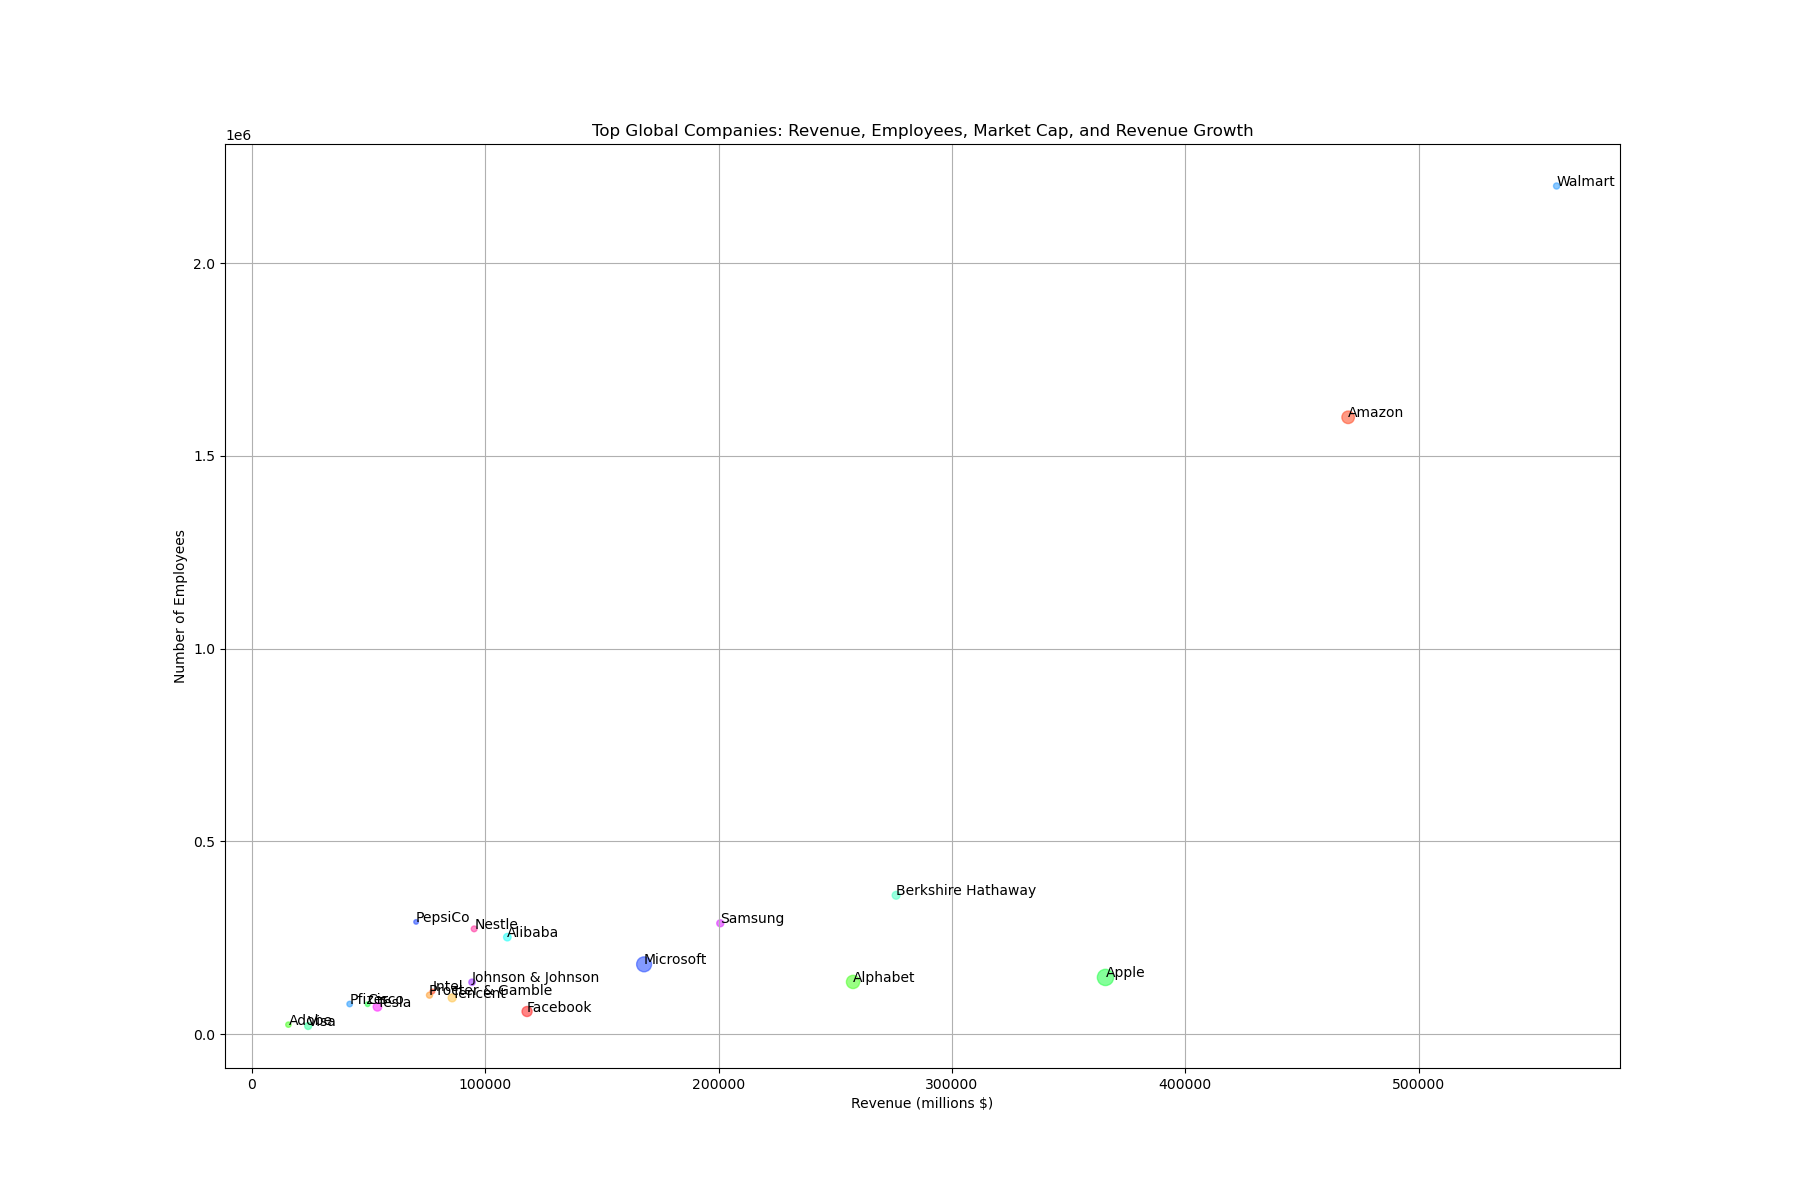

Data behind this chart, as committed beside it:
Company, Revenue, Employees, MarketCap, RevenueGrowth
Amazon, 469822, 1600000, 1630000, 22
Apple, 365817, 147000, 2745000, 16
Microsoft, 168088, 181000, 2310000, 18
Alphabet, 257637, 135301, 1820000, 23
Facebook, 117929, 58604, 1050000, 37
Tesla, 53823, 70757, 758900, 71
Berkshire Hathaway, 276094, 360000, 632000, 6
Tencent, 85842, 94000, 656000, 20
Alibaba, 109480, 251462, 587000, 22
Samsung, 200734, 287439, 510000, 9
Visa, 24111, 21000, 503000, 10
Johnson & Johnson, 94348, 134500, 428000, 10
Walmart, 559151, 2200000, 392000, 7
Procter & Gamble, 76118, 101000, 382000, 5
Nestle, 95256, 273000, 347000, 8
Pfizer, 41908, 78000, 314000, 2
Intel, 77367, 110600, 225000, 8
Cisco, 49601, 77500, 224000, 1
PepsiCo, 70372, 291000, 213000, 12
Adobe, 15655, 24500, 301000, 24
